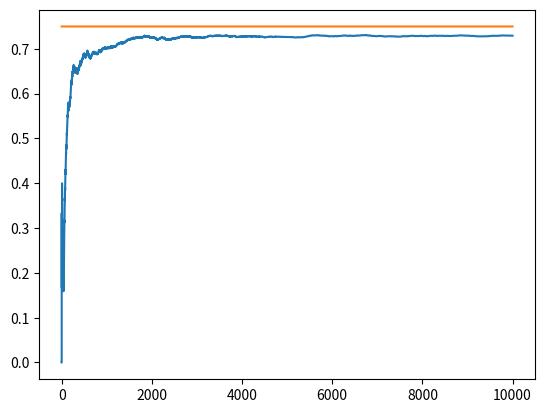

Write the Python code that produced this figure.
import matplotlib.pyplot as plt
import numpy as np


NUM_TRIALS = 10000
EPS =0.1
BANDIT_PROBABILITIES = [0.2 ,0.5, 0.75]

class Bandit:
  def __init__(self, p):
    # p: the win rate
    self.p = p
    self.p_estimate = 0.
    self.N = 0. #num samples collercted so far

  def pull(self):
    # draw a 1 with probability p
    return np.random.random() < self.p
  
  def update(self, x):
    self.N += 1.
    self.p_estimate = ((self.N -1)*self.p_estimate + x) / self.N

def experiment():
  bandits  = [Bandit(p) for p in BANDIT_PROBABILITIES]

  rewards = np.zeros(NUM_TRIALS)
  num_times_explored = 0
  num_times_exploited = 0
  num_optimal = 0
  optimal_j = np.argmax([b.p for b in bandits])
  print("optimal j:", optimal_j)

  for i in range(NUM_TRIALS):
    #use epsilon-greendy to select the next bandit
    if np.random.random() < EPS:
      num_times_explored += 1
      j = np.random.randint(len(bandits))
    else:
      num_times_exploited += 1
      j = np.argmax([b.p_estimate for b in bandits])

    if j == optimal_j:
      num_optimal += 1

    # pull the arm for the bandit with the largest sample
    x = bandits[j].pull()

    # update rewards log
    rewards[i] = x

    # update the distribution for the bandit whose arm we just pulled
    bandits[j].update(x)
  
  for b in bandits:
    print("mean estimate:", b.p_estimate)

  print("total reward earned:", rewards.sum())
  print("overall win rate:", rewards.sum() / NUM_TRIALS)
  print("num_times_explored:", num_times_explored)
  print("num_times_exploited:", num_times_exploited)
  print("num times selected optimal bandit:", num_optimal)

  #plot the result
  cumulative_rewards = np.cumsum(rewards)
  win_rates = cumulative_rewards / (np.arange(NUM_TRIALS) +1)
  plt.plot(win_rates)
  plt.plot(np.ones(NUM_TRIALS)*np.max(BANDIT_PROBABILITIES))
  plt.show()

if __name__ == "__main__":
  experiment()
